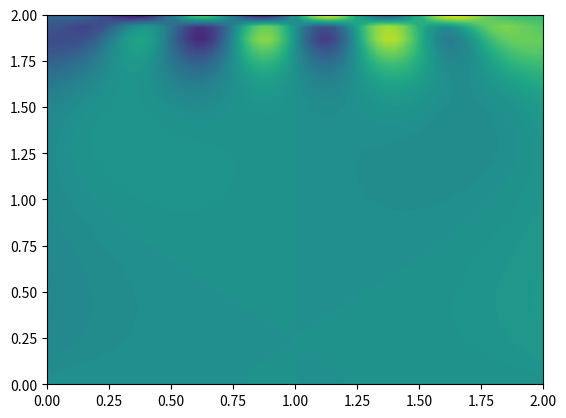

The script that saved this image:
#!/usr/bin/env python
from numpy import *
from matplotlib import pyplot as plt
from numpy.linalg import inv,det

"""
 Uniform mesh class:
   Creates an ex by ey element mesh spanning a rectangular domain
   where 0 < x < lx and 0 < y < ly.
"""
class Mesh:
    # Initializes the mesh structure.
    def __init__(self, ex, ey, lx, ly):
        self.ex,self.ey = ex,ey
        self.lx,self.ly = lx,ly
        self.nx,self.ny = ex+1,ey+1
        self.hx,self.hy = lx/ex,ly/ey
        # Initialize nodal coordinates.
        self.nodes = []
        for y in linspace(0.0, ly, self.ny):
            for x in linspace(0.0, lx, self.nx):
                self.nodes.append([x,y])
        self.nodes = array(self.nodes)
        self.conn = []
        for j in range(self.ey):
            for i in range(self.ex):
                n0 = i + j*self.nx
                self.conn.append([n0, n0+1, n0+1+self.nx, n0+self.nx])
    # Returns the number of nodes.
    def num_nodes(self):    return self.nx*self.ny
    # Returns the number of elements.
    def num_elements(self): return self.ex*self.ey

def main(args):
    print('constructing mesh...')
    mesh = Mesh(60,30,2.0,2.0)

    # Plane-strain material tangent.
    E,v = 100.0,0.3
    C = E/(1.0+v)/(1.0-2.0*v) * array([[1.0-v, v,     0.0],
                                      [v,     1.0-v, 0.0],
                                      [0.0,   0.0,   0.5-v]])

    # Make stiffness matrix.
    K = zeros((2*mesh.num_nodes(), 2*mesh.num_nodes()))
    q4 = [[x/sqrt(3.0),y/sqrt(3.0)] for y in [-1.0,1.0] for x in [-1.0,1.0]]

    print ('assembling stiffness matrix...')
    B = zeros((3,8))
    for c in mesh.conn:
        xIe = mesh.nodes[c,:]
        Ke = zeros((8,8))
        for q in q4:
            dN = gradshape(q)
            J  = dot(dN, xIe).T
            dN = dot(inv(J), dN)
            # Assemble B matrix.
            B[0,0::2] = dN[0,:]
            B[1,1::2] = dN[1,:]
            B[2,0::2] = dN[1,:]
            B[2,1::2] = dN[0,:]

            Ke += dot(dot(B.T,C),B) * det(J)
        # Scatter operation.
        for i,I in enumerate(c):
            for j,J in enumerate(c):
                K[2*I,2*J]     += Ke[2*i,2*j]
                K[2*I+1,2*J]   += Ke[2*i+1,2*j]
                K[2*I+1,2*J+1] += Ke[2*i+1,2*j+1]
                K[2*I,2*J+1]   += Ke[2*i,2*j+1]
    # Assign nodal forces and boundary conditions.
    f = zeros((2*mesh.num_nodes()))
    for i in range(mesh.num_nodes()):
        if mesh.nodes[i,1] == 0.0:
            K[2*i,:]       = 0.0
            K[2*i+1,:]     = 0.0
            K[2*i,2*i]     = 1.0
            K[2*i+1,2*i+1] = 1.0
        if mesh.nodes[i,1] == mesh.ly:
            x = mesh.nodes[i,0]
            fbar = mesh.hx*(cos(8.0*pi*x/mesh.lx))
            fbar *= (x*(mesh.lx - x)) / mesh.lx**2
            f[2*i+1] = fbar
            if x == 0.0 or x == mesh.lx:
                f[2*i+1]  *= 0.5
    # print 'solving linear system...'
    u = linalg.solve(K, f)
    print('plotting displacement...')
    xx = linspace(0,mesh.lx,mesh.nx)
    yy = linspace(0,mesh.ly,mesh.ny)
    ux = reshape(u[0::2], (mesh.ny,mesh.nx))
    uy = reshape(u[1::2], (mesh.ny,mesh.nx))
    plt.contourf(xx, yy, ux, 100)
    plt.show()

# Shape functions for a 4-node, isoparametric element.
def shape(xi):
    x,y = tuple(xi)
    N = [(1.0-x)*(1.0-y), (1.0+x)*(1.0-y), (1.0+x)*(1.0+y), (1.0-x)*(1.0+y)]
    return 0.25*array(N)

# Gradient of the shape functions for a 4-node, isoparametric element.
def gradshape(xi):
    x,y = tuple(xi)
    dN = [[-(1.0-y),  (1.0-y), (1.0+y), -(1.0+y)],
          [-(1.0-x), -(1.0+x), (1.0+x),  (1.0-x)]]
    return 0.25*array(dN)

if __name__ == '__main__':
    import sys
    main(sys.argv)
